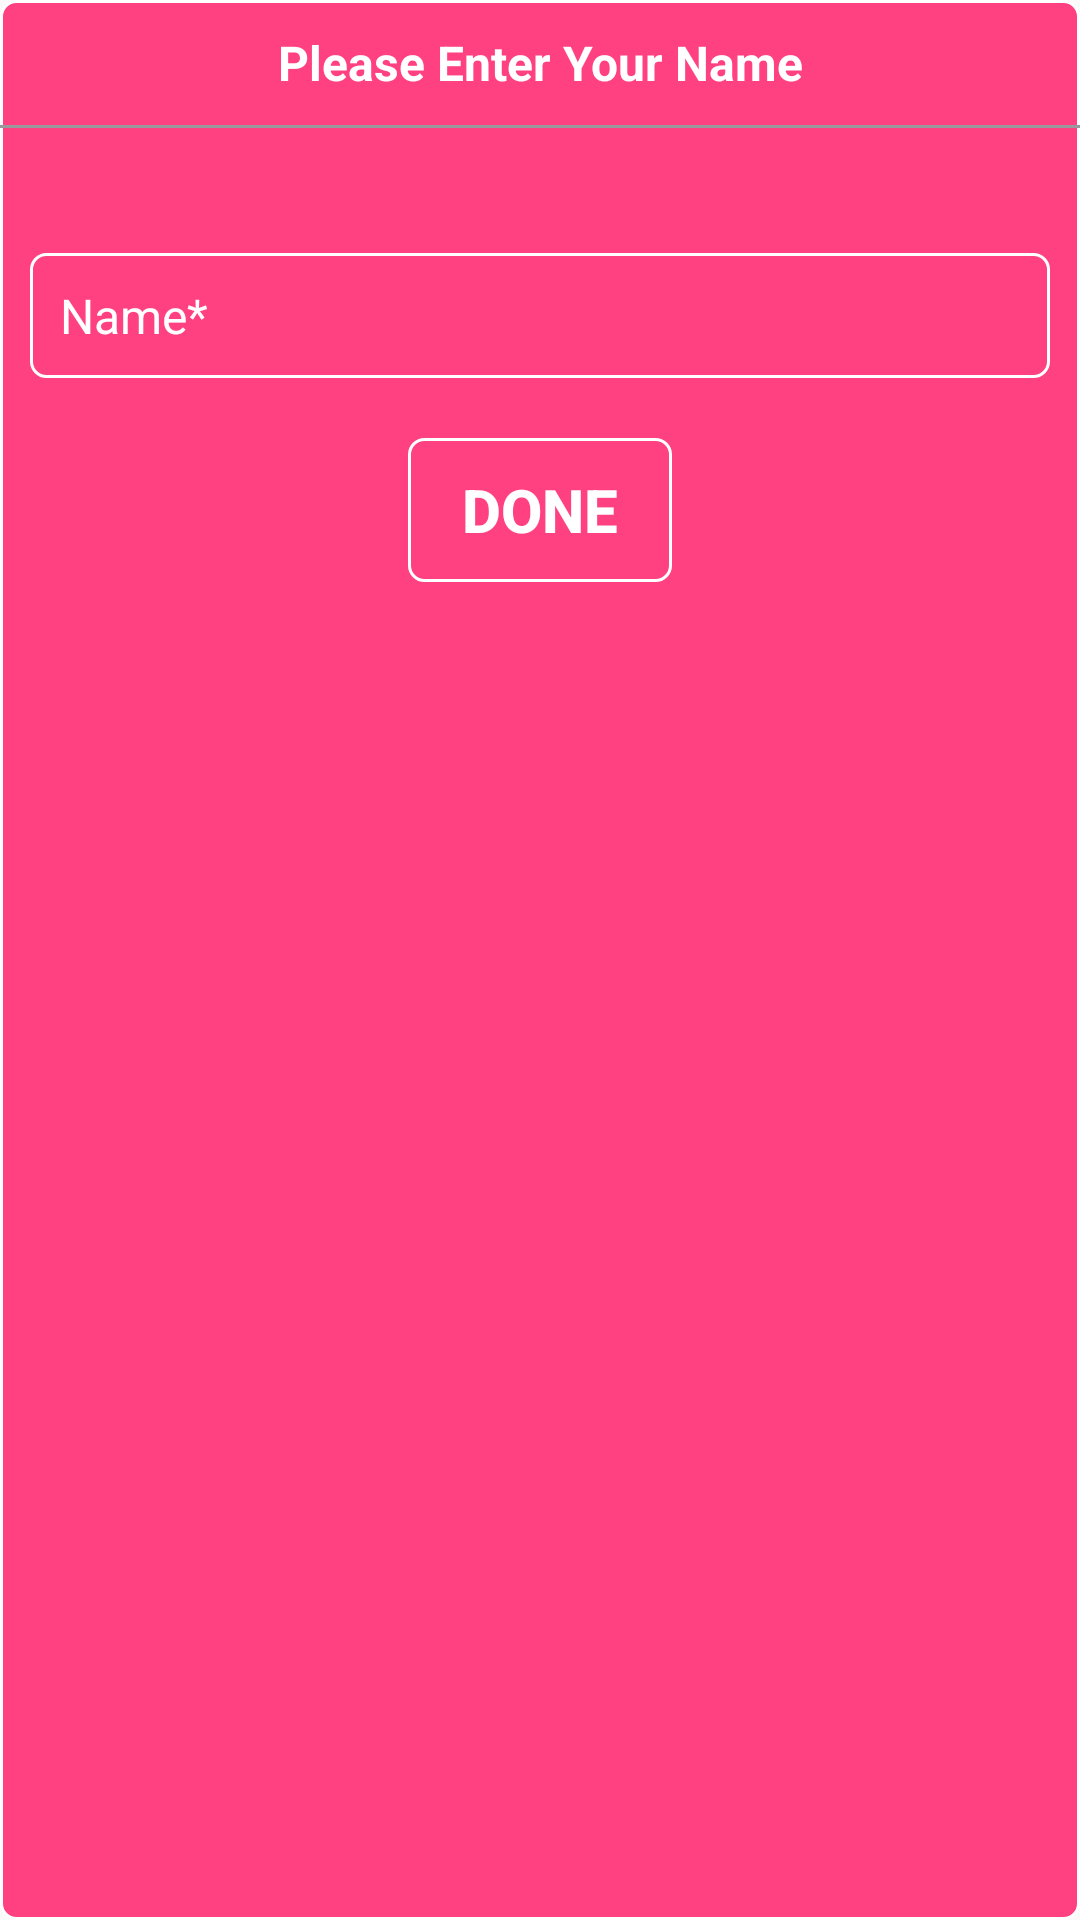

Write the Android layout XML for this screen, with the resource values it uses.
<!-- AndroidManifest.xml: application theme AppTheme -->
<!-- res/layout/dialog_name.xml -->
<?xml version="1.0" encoding="utf-8"?>
<LinearLayout xmlns:android="http://schemas.android.com/apk/res/android"
    android:layout_width="match_parent"
    android:layout_height="match_parent"
    android:orientation="vertical"
    android:background="@drawable/dialog_bg">


    <TextView
        android:layout_width="match_parent"
        android:layout_height="wrap_content"
        android:gravity="center"
        android:text="@string/enter_name"
        android:textColor="@color/white"
        android:textSize="@dimen/normal_font_size"
        android:padding="10dp"
        android:textStyle="bold" />
    <View
        android:layout_width="match_parent"
        android:layout_height="1dp"
        android:background="@color/secondary_text"/>


    <TextView
        android:id="@+id/score_card"
        android:layout_width="match_parent"
        android:layout_height="wrap_content"
        android:gravity="center"
        android:padding="5dp"
        android:textColor="@color/white"
        android:textSize="@dimen/normal_font_size"
        />

    <EditText
        android:id="@+id/guest_name"
        android:layout_width="fill_parent"
        android:layout_height="wrap_content"
        android:layout_margin="10dp"
        android:layout_marginTop="20dp"
        android:background="@drawable/dialog_bg"
        android:inputType="textPersonName"
        android:hint="@string/hint_name"
        android:textColorHint="@color/white"
        android:maxLines="1"
        android:padding="10dp"
        android:textColor="@color/white"
        android:textSize="@dimen/normal_font_size" />




    <LinearLayout
        android:layout_width="match_parent"
        android:layout_height="wrap_content"
        android:orientation="horizontal"
        android:gravity="center"
        android:padding="10dp"
       >



        <Button
            android:id="@+id/done_text"
            android:layout_width="wrap_content"
            android:padding="10dp"
            android:layout_height="wrap_content"
            android:text="@string/done_button"
            android:gravity="center"
            android:textColor="@color/white"
            android:textSize="@dimen/large_font_size"
            android:textStyle="bold"
            android:background="@drawable/button_bg_transparent"/>
    </LinearLayout>


</LinearLayout>
<!-- resources referenced by this layout -->
<resources>
  <color name="secondary_text">#99999D</color>
  <color name="white">#ffffff</color>
  <dimen name="large_font_size">20sp</dimen>
  <dimen name="normal_font_size">16dp</dimen>
  <!-- drawable button_bg_transparent (drawable) -->
  <?xml version="1.0" encoding="utf-8"?>
  <shape xmlns:android="http://schemas.android.com/apk/res/android"
      android:shape="rectangle">
      <solid android:color="@color/transparent"
  
          />
      <corners android:radius="@dimen/radius" />
      <stroke
          android:width="@dimen/border_width"
          android:color="@color/white" />
  </shape>
  <!-- drawable dialog_bg (drawable) -->
  <?xml version="1.0" encoding="utf-8"?>
  <shape xmlns:android="http://schemas.android.com/apk/res/android"
      android:shape="rectangle">
      <solid android:color="@color/button_color"/>
      <corners android:radius="@dimen/radius" />
      <stroke
          android:width="@dimen/border_width"
          android:color="@color/white" />
  </shape>
  <string name="done_button">Done</string>
  <string name="enter_name">Please Enter Your Name</string>
  <string name="hint_name">Name*</string>
  <style name="AppTheme" parent="Theme.AppCompat.Light.NoActionBar">
          
          <item name="colorPrimary">@color/colorPrimary</item>
          <item name="colorPrimaryDark">@color/colorPrimaryDark</item>
          <item name="colorAccent">@color/colorAccent</item>
      </style>
  <color name="transparent">#00ffffff</color>
  <dimen name="radius">5dp</dimen>
  <dimen name="border_width">1dp</dimen>
  <color name="button_color">#FF4081</color>
  <color name="colorPrimary">#3F51B5</color>
  <color name="colorPrimaryDark">#303F9F</color>
  <color name="colorAccent">#FF4081</color>
</resources>
